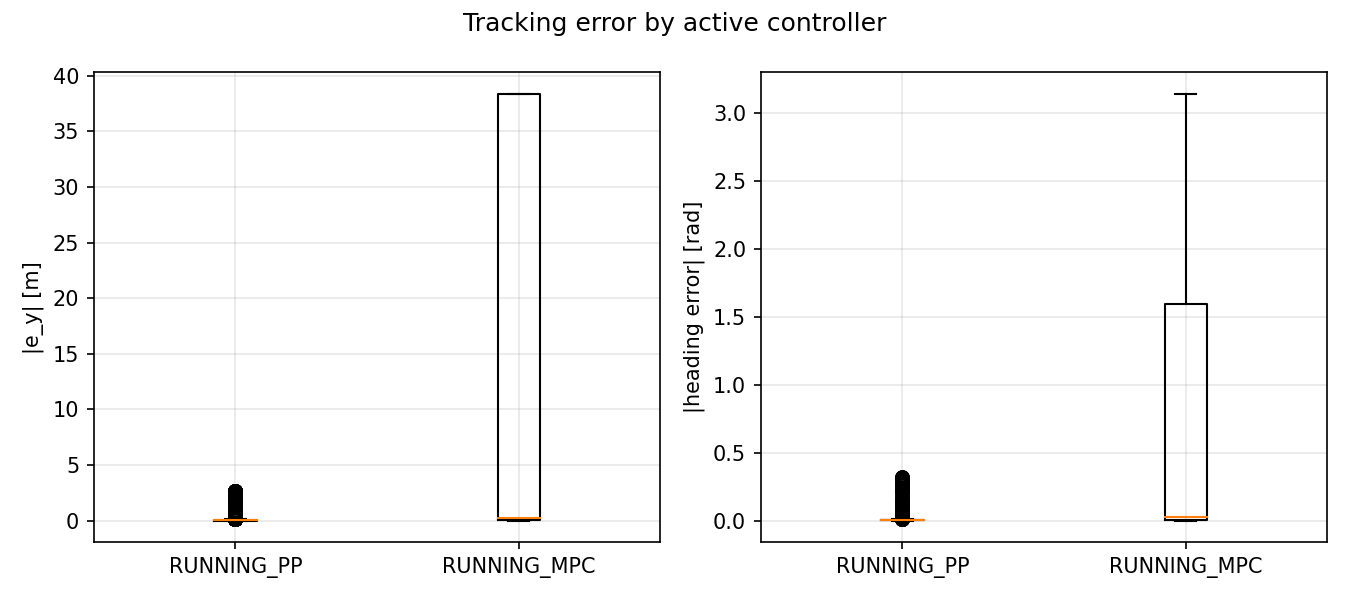

The data file committed next to this chart (first rows):
signal, unit, controller, abs_error
|e_y|, m, RUNNING_PP, 2.681
|e_y|, m, RUNNING_PP, 2.681
|e_y|, m, RUNNING_PP, 2.681
|e_y|, m, RUNNING_PP, 2.681
|e_y|, m, RUNNING_PP, 2.681
|e_y|, m, RUNNING_PP, 2.681
|e_y|, m, RUNNING_PP, 2.682
|e_y|, m, RUNNING_PP, 2.682
|e_y|, m, RUNNING_PP, 2.681
|e_y|, m, RUNNING_PP, 2.681
|e_y|, m, RUNNING_PP, 2.68
|e_y|, m, RUNNING_PP, 2.679
|e_y|, m, RUNNING_PP, 2.678
|e_y|, m, RUNNING_PP, 2.676
|e_y|, m, RUNNING_PP, 2.674
|e_y|, m, RUNNING_PP, 2.671
|e_y|, m, RUNNING_PP, 2.667
|e_y|, m, RUNNING_PP, 2.662
|e_y|, m, RUNNING_PP, 2.656
|e_y|, m, RUNNING_PP, 2.653
|e_y|, m, RUNNING_PP, 2.645
|e_y|, m, RUNNING_PP, 2.636
|e_y|, m, RUNNING_PP, 2.624
|e_y|, m, RUNNING_PP, 2.61
|e_y|, m, RUNNING_PP, 2.594
|e_y|, m, RUNNING_PP, 2.575
|e_y|, m, RUNNING_PP, 2.553
|e_y|, m, RUNNING_PP, 2.528
|e_y|, m, RUNNING_PP, 2.499
|e_y|, m, RUNNING_PP, 2.466
|e_y|, m, RUNNING_PP, 2.428
|e_y|, m, RUNNING_PP, 2.386
|e_y|, m, RUNNING_PP, 2.339
|e_y|, m, RUNNING_PP, 2.288
|e_y|, m, RUNNING_PP, 2.232
|e_y|, m, RUNNING_PP, 2.17
|e_y|, m, RUNNING_PP, 2.104
|e_y|, m, RUNNING_PP, 2.033
|e_y|, m, RUNNING_PP, 1.957
|e_y|, m, RUNNING_PP, 1.834
|e_y|, m, RUNNING_PP, 1.745
|e_y|, m, RUNNING_PP, 1.652
|e_y|, m, RUNNING_PP, 1.557
|e_y|, m, RUNNING_PP, 1.459
|e_y|, m, RUNNING_PP, 1.303
|e_y|, m, RUNNING_PP, 1.196
|e_y|, m, RUNNING_PP, 1.089
|e_y|, m, RUNNING_PP, 0.9818
|e_y|, m, RUNNING_PP, 0.8188
|e_y|, m, RUNNING_PP, 0.7117
|e_y|, m, RUNNING_PP, 0.6068
|e_y|, m, RUNNING_PP, 0.5049
|e_y|, m, RUNNING_PP, 0.4061
|e_y|, m, RUNNING_PP, 0.3129
|e_y|, m, RUNNING_PP, 0.2681
|e_y|, m, RUNNING_PP, 0.1427
|e_y|, m, RUNNING_PP, 0.0318
|e_y|, m, RUNNING_PP, 0.03209
|e_y|, m, RUNNING_PP, 0.08822
|e_y|, m, RUNNING_PP, 0.1365
... 17,650 more rows
